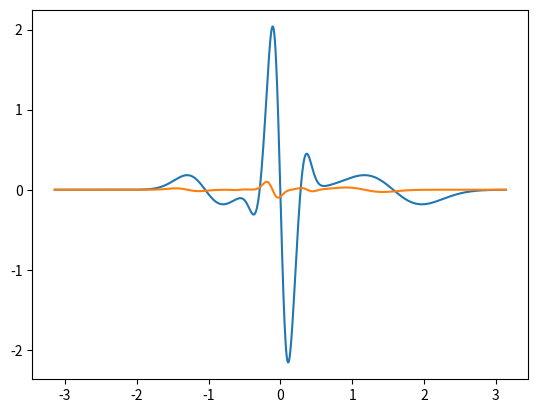

Source code (Python):
import numpy as np
import scipy as sp
import matplotlib.pyplot as plt
from dataclasses import dataclass
from typing import List


@dataclass
class Gaussian():
    def __init__(self, theta, a, b) -> None:
        self.__theta = theta
        self.__a = a
        self.__b = b
    
    @property
    def theta(self):
        return self.__theta
    
    @property
    def a(self):
        return self.__a
    
    @property
    def b(self):
        return self.__b

@dataclass
class GaussianSignal():
    def __init__(self, gaussians: List[Gaussian]) -> None:
        self.__gaussians = gaussians

    @property
    def gaussians(self):
        return self.__gaussians

# time vector from 0 to 1
time1 = np.arange(0, 1, 0.008)
period1 = 1
angular_frequency1 = (2*np.pi)/period1

# time vector from -π to +π
time2 = np.arange(-np.pi, np.pi, 0.008)
period2 = 2*np.pi
angular_frequency2 = (2*np.pi)/period2

# auxiliar functions
theta = lambda x, y: np.arctan2(y, x)
delta_theta_i = lambda x, y, theta_i: (theta(x, y) - theta_i)


def calculate_signal(signal: GaussianSignal, time: np.array, angular_frequency: float):
    x = np.cos(angular_frequency*(time - time[0]) - np.pi)
    y = np.sin(angular_frequency*(time - time[0]) - np.pi)
    z = -sum(param.a * delta_theta_i(x, y, param.theta) * np.exp(-delta_theta_i(x, y, param.theta)**2/(2*param.b**2)) for param in signal.gaussians)

    return z


def find_signal_peaks(signal: np.array, time: np.array):
    p_peaks, _ = sp.signal.find_peaks(signal)
    n_peaks, _ = sp.signal.find_peaks(-signal)

    p_coord = list(zip(time[p_peaks], signal[p_peaks]))
    n_coord = list(zip(time[n_peaks], signal[n_peaks]))

    return p_coord, n_coord


def get_signal_parameters(signal_constants: GaussianSignal, signal: np.array) -> GaussianSignal:
    p_coord, n_coord = find_signal_peaks(signal, time2)

    new_signal = calculate_signal(signal_constants, time1, angular_frequency1)
    new_p_coord, new_n_coord = find_signal_peaks(new_signal, time1)
    new_coord = new_p_coord + new_n_coord
    new_coord.sort()

    B = [2*(new_coord[i+1][0] - new_coord[i][0]) for i in range(0, len(new_coord)-1, 2)]
    A = [coord[1] for coord in p_coord]
    THETA = [coord[0] for coord in p_coord]

    parameters = [Gaussian(theta=THETA[i], a=A[i], b=B[i]) for i in range(len(new_p_coord))]

    return GaussianSignal(parameters)


synthethic_ecg = GaussianSignal([
    Gaussian(  theta=-1/3*np.pi,   a=1.2,  b=0.25  ),
    Gaussian(  theta=-1/12*np.pi,  a=-5.0, b=0.1   ),
    Gaussian(  theta=0.0,          a=30.0, b=0.1   ),
    Gaussian(  theta=1/12*np.pi,   a=-7.5, b=0.1   ),
    Gaussian(  theta=1/2*np.pi,    a=0.75, b=0.4   )
])

z = calculate_signal(synthethic_ecg, time2, angular_frequency2)

reconstructed_ecg = get_signal_parameters(synthethic_ecg, z)

z2 = calculate_signal(reconstructed_ecg, time2, angular_frequency2)

#for i in range(5):
#    print('{:.3f}\t-\t{:.3f}'.format(synthethic_ecg.gaussians[i].a, reconstructed_ecg.gaussians[i].a))
#print('\n')
#
#for i in range(5):
#    print('{:.3f}\t-\t{:.3f}'.format(synthethic_ecg.gaussians[i].theta, reconstructed_ecg.gaussians[i].theta))
#print('\n')
#
#for i in range(5):
#    print('{:.3f}\t-\t{:.3f}'.format(synthethic_ecg.gaussians[i].b, reconstructed_ecg.gaussians[i].b))
#print('\n')

plt.plot(time2, z)
plt.plot(time2, z2)
#plt.plot(time2[p_peaks], z[p_peaks], 'x')
#plt.plot(time2[n_peaks], z[n_peaks], 'x')

#ax = plt.axes(projection='3d')
#ax.plot3D(x, y, z, 'gray')
plt.show()
